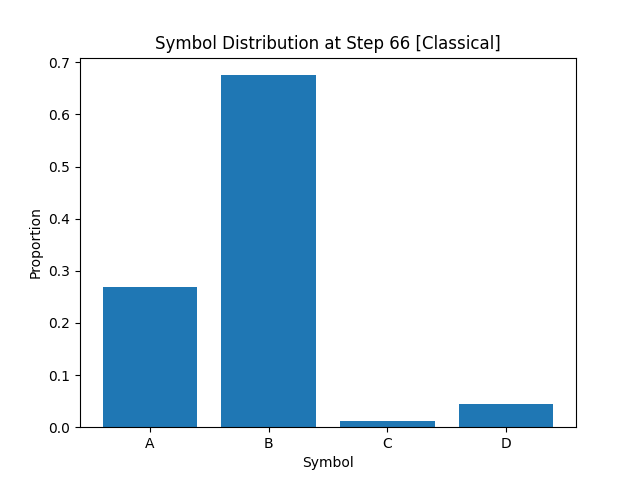

Source data for this figure (header and first rows):
A, B, C, D
2.692499999999999893e-01
6.753749999999999476e-01
1.175000000000000003e-02
4.362499999999999711e-02
